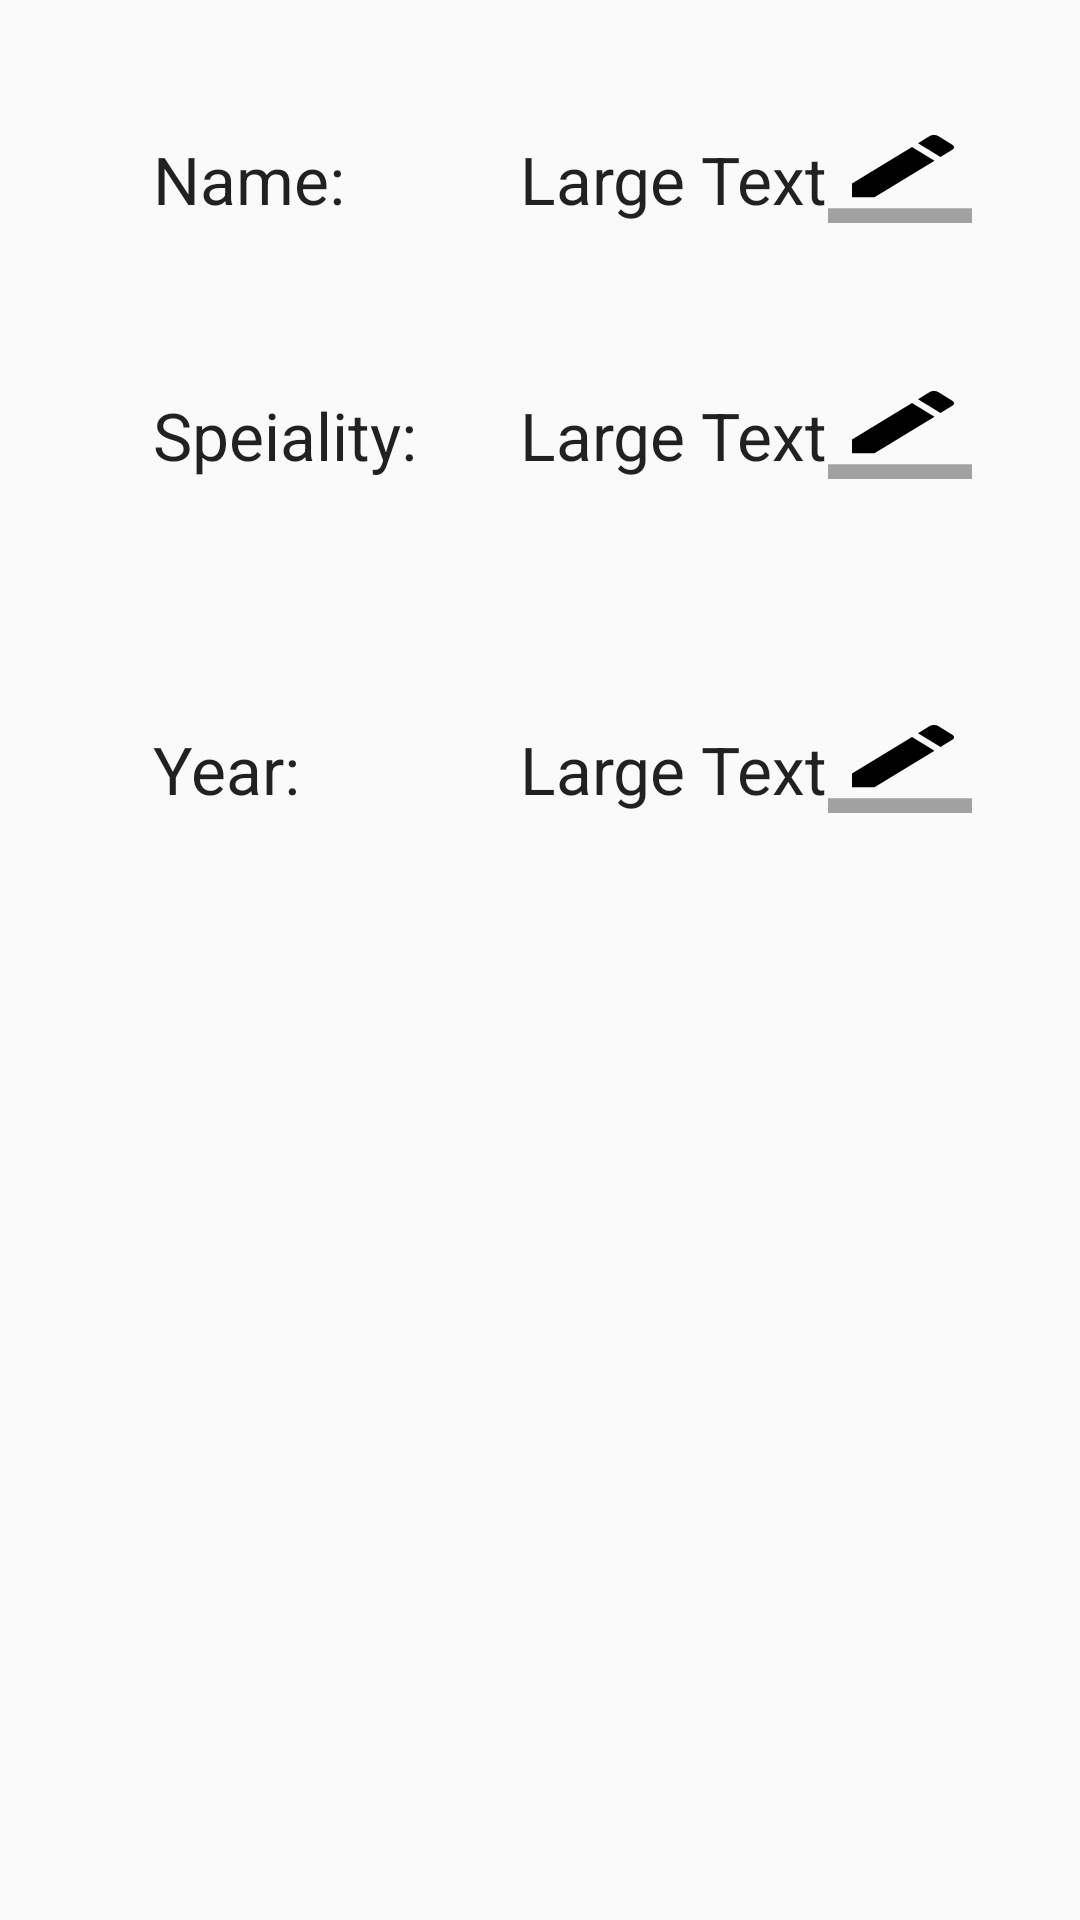

Reconstruct the res/layout file that produces this screen, plus the resources it refers to.
<!-- AndroidManifest.xml: application theme AppTheme -->
<!-- res/layout/fragment_profile_view_main.xml -->
<?xml version="1.0" encoding="utf-8"?>
<LinearLayout xmlns:android="http://schemas.android.com/apk/res/android"
    android:orientation="vertical" android:layout_width="match_parent"
    android:layout_height="match_parent"
    android:weightSum="1">

    <RelativeLayout
        android:layout_width="match_parent"
        android:layout_height="423dp"
        android:layout_marginTop="45dp">

        <TextView
            android:layout_width="wrap_content"
            android:layout_height="wrap_content"
            android:textAppearance="?android:attr/textAppearanceLarge"
            android:text="Name:"
            android:id="@+id/name_label"
            android:layout_marginLeft="51dp"
            android:layout_marginStart="51dp"
            android:layout_alignParentTop="true"
            android:layout_alignParentLeft="true"
            android:layout_alignParentStart="true" />

        <TextView
            android:layout_width="wrap_content"
            android:layout_height="wrap_content"
            android:textAppearance="?android:attr/textAppearanceLarge"
            android:text="Large Text"
            android:id="@+id/Name_of_Student"
            android:layout_alignParentTop="true"
            android:layout_toLeftOf="@+id/button"
            android:layout_toStartOf="@+id/button" />

        <Button
            style="?android:attr/buttonStyleSmall"
            android:layout_width="wrap_content"
            android:layout_height="wrap_content"
            android:id="@+id/button"
            android:textColor="#a9f2f4"
            android:background="@drawable/ic_Edit_Button"
            android:gravity="right"
            android:layout_marginRight="36dp"
            android:layout_marginEnd="36dp"
            android:layout_alignParentRight="true"
            android:layout_alignParentEnd="true"
            android:layout_alignParentTop="true"
            android:layout_alignBottom="@+id/Name_of_Student" />

        <TextView
            android:layout_width="wrap_content"
            android:layout_height="wrap_content"
            android:textAppearance="?android:attr/textAppearanceLarge"
            android:text="Speiality:"
            android:id="@+id/Speciality_Label"
            android:layout_marginTop="56dp"
            android:layout_below="@+id/name_label"
            android:layout_alignLeft="@+id/name_label"
            android:layout_alignStart="@+id/name_label" />

        <TextView
            android:layout_width="wrap_content"
            android:layout_height="wrap_content"
            android:textAppearance="?android:attr/textAppearanceLarge"
            android:text="Large Text"
            android:id="@+id/Speciality_of_student"
            android:layout_alignTop="@+id/Speciality_Label"
            android:layout_alignLeft="@+id/Name_of_Student"
            android:layout_alignStart="@+id/Name_of_Student" />

        <Button
            style="?android:attr/buttonStyleSmall"
            android:layout_width="wrap_content"
            android:layout_height="wrap_content"
            android:id="@+id/button2"
            android:textColor="#a9f2f4"
            android:background="@drawable/ic_Edit_Button"
            android:layout_alignTop="@+id/Speciality_of_student"
            android:layout_alignLeft="@+id/button"
            android:layout_alignStart="@+id/button"
            android:layout_alignBottom="@+id/Speciality_of_student" />

        <TextView
            android:layout_width="wrap_content"
            android:layout_height="wrap_content"
            android:textAppearance="?android:attr/textAppearanceLarge"
            android:text="Large Text"
            android:id="@+id/Year_of_Student"
            android:gravity="left"
            android:layout_centerVertical="true"
            android:layout_toLeftOf="@+id/button2"
            android:layout_toStartOf="@+id/button2" />

        <TextView
            android:layout_width="wrap_content"
            android:layout_height="wrap_content"
            android:textAppearance="?android:attr/textAppearanceLarge"
            android:text="Year: "
            android:id="@+id/Year_Label"
            android:layout_alignTop="@+id/Year_of_Student"
            android:layout_alignLeft="@+id/Speciality_Label"
            android:layout_alignStart="@+id/Speciality_Label" />

        <Button
            style="?android:attr/buttonStyleSmall"
            android:layout_width="wrap_content"
            android:layout_height="wrap_content"
            android:id="@+id/button3"
            android:textColor="#a9f2f4"
            android:background="@drawable/ic_Edit_Button"
            android:gravity="right"
            android:layout_alignTop="@+id/Year_of_Student"
            android:layout_toRightOf="@+id/Year_of_Student"
            android:layout_toEndOf="@+id/Year_of_Student"
            android:layout_alignBottom="@+id/Year_of_Student" />

    </RelativeLayout>
</LinearLayout>
<!-- resources referenced by this layout -->
<resources>
  <!-- drawable ic_Edit_Button (drawable) -->
  <vector xmlns:android="http://schemas.android.com/apk/res/android"
      android:width="24dp"
      android:height="24dp"
      android:viewportHeight="24.0"
      android:viewportWidth="24.0">
      <path
          android:fillColor="#FF000000"
          android:pathData="M17.75,7L14,3.25l-10,10V17h3.75l10,-10zm2.96,-2.96c0.39,-0.39 0.39,-1.02 0,-1.41L18.37,0.29c-0.39,-0.39 -1.02,-0.39 -1.41,0L15,2.25 18.75,6l1.96,-1.96z" />
      <path
          android:fillAlpha=".36"
          android:fillColor="#FF000000"
          android:pathData="M0,20h24v4H0z" />
  </vector>
  <style name="AppTheme" parent="Theme.AppCompat.Light.DarkActionBar">
      </style>
</resources>
